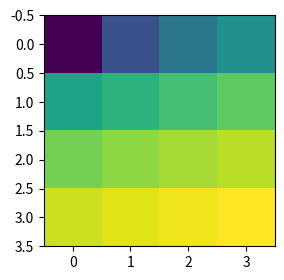

Here is the Python script that generated this plot:
# LogNorm with non-positive vmin, vmin > vmax, and both norm and vmin given: the errors.
import numpy as np
import matplotlib.pyplot as plt
from matplotlib.colors import LogNorm, Normalize

data = np.arange(1, 17).reshape(4, 4).astype(float)
fig, ax = plt.subplots(figsize=(4, 3))
for norm, kw in [(LogNorm(vmin=0, vmax=10), {}), (Normalize(vmin=5, vmax=1), {}), (Normalize(), {"vmin": 2})]:
    try:
        im = ax.imshow(data, norm=norm, **kw)
        fig.canvas.draw()
        print(type(norm).__name__, "drawn")
    except ValueError as err:
        print(type(norm).__name__, "ValueError:", str(err)[:90])
for leftover in list(ax.images):
    leftover.remove()
ax.imshow(data, norm=LogNorm())
fig.savefig("norms.png")
